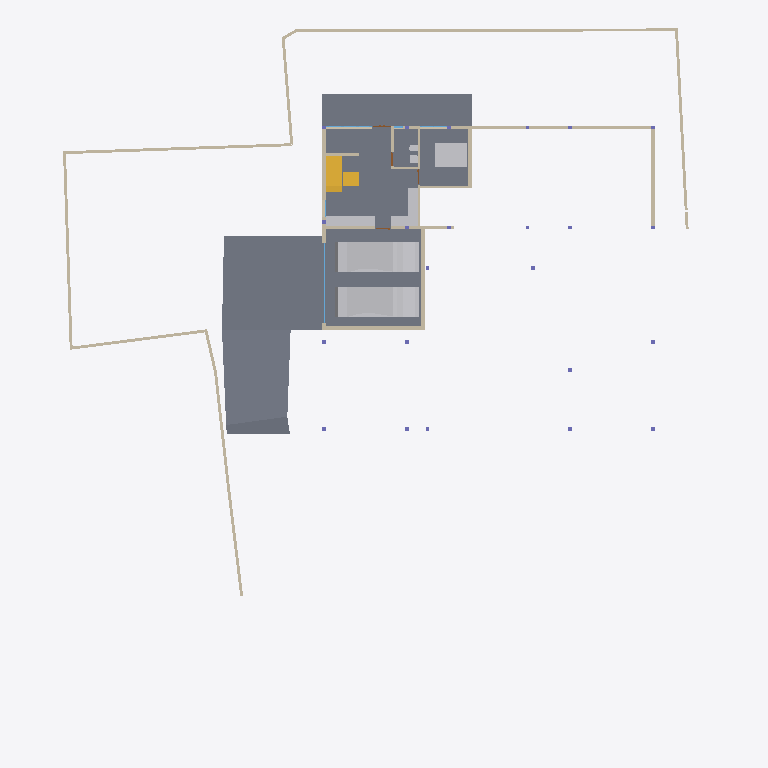
Plan cut of the same IFC building model at storey 'GF' (level -2.55 m, cut at -1.15 m), seen from above with north up, elements coloured by IFC class: 25 walls (beige), 8 other elements (light grey), 6 slabs (grey), 2 stair flights (yellow), 2 windows (light blue). Cut surfaces are drawn darker.
Extent 40.0 m × 44.2 m × 9.0 m (x, y, z). Storeys (5): GF at -2.55 m; FF Lvl at 0.00 m; FF at 0.45 m; FF Lintel at 3.15 m; SF at 3.65 m. Elements (562): 181 IfcColumn, 149 IfcBeam, 63 IfcWall, 40 IfcWindow, 26 IfcSlab, 24 IfcFurniture, 15 IfcCovering, 15 IfcDoor, 15 IfcSanitaryTerminal, 12 IfcFurnishingElement, 8 IfcUnitaryEquipment, 4 IfcVehicle.

HEADER;
FILE_DESCRIPTION(('ViewDefinition [CoordinationView]'),'2;1');
FILE_NAME('Manilal.ifc','2025-06-19T12:56:26+05:30',(),(),'IfcOpenShell 0.8.3-alpha250612','Bonsai 0.8.3-alpha250612-94452b4','');
FILE_SCHEMA(('IFC4X3'));
ENDSEC;
DATA;
#1480=IFCPROJECT('2TuuvCHJz54PsFPcraEbH$',$,'My Project',$,$,$,$,(#3,#128),#1481);
#3305=IFCSITE('0lpfVeOW52QfroqLYyHNY2',$,'My Site',$,$,#26,$,$,$,$,$,$,$,$);
#22021=IFCSITE('3bEIgyqTrDuwi1cEDDCOva',$,'Site',$,$,#223414,#22354,$,$,$,$,$,$,$);
#3313=IFCBUILDING('0MzaWOaS178x5FMqOflU3C',$,'My Building',$,$,#25,$,$,$,$,$,$);
#2081=IFCBUILDINGSTOREY('09kFoqoxrCvB1_fcEsMZsQ',$,'FF',$,$,#217,$,$,$,$);
#2986=IFCBUILDINGSTOREY('0zoFHJ9PnFW80M$mIVDQW3',$,'GF',$,$,#14477,$,$,$,$);
#17145=IFCBUILDINGSTOREY('0MckaoTknA3edZMUNhTyAK',$,'SF',$,$,#17254,$,$,$,$);
#20035=IFCBUILDINGSTOREY('3LpnsPikv4mRTBpfC3WQtx',$,'FF Lvl',$,$,#20051,$,$,$,$);
#23582=IFCBUILDINGSTOREY('0DtUgpQ1b6nBmkLmvc_ehu',$,'FF Lintel',$,$,#23767,$,$,$,$);
#15655=IFCSLAB('3aSar1Jj9DLfSAmIm2knx1',$,'Slab',$,$,#361336,#15669,$,$);
#29381=IFCSLAB('30Y2A3Waj1_g7GRY9nwvu4',$,'Slab',$,$,#389183,#29392,$,$);
#29348=IFCSLAB('1A5GJs4GvBjeLaBLjkEViO',$,'Slab',$,$,#235069,#29359,$,$);
#234743=IFCSLAB('3oqjVkrxP2kO8hyL_1bqut',$,'Slab',$,$,#389188,#234764,$,$);
#19398=IFCVEHICLE('0rzGDxo0H1CRYsT$ARQpVS',$,'Vehicle',$,$,#245789,#19411,$,$);
#93186=IFCVEHICLE('09kCGSf$LDBwv0agp2PRhM',$,'Vehicle',$,$,#245794,#93199,$,$);
#229124=IFCWALL('3MfSYaOiTA4AjSKpPvRhyi',$,'Wall',$,$,#395482,#229135,$,$);
#29284=IFCSLAB('3iSMNRhjn6RxAf9MsQotHf',$,'Slab',$,$,#235074,#29295,$,$);
#171459=IFCFURNITURE('2eCSdMrzH5F8FKRq_Kat7X',$,'Furniture',$,$,#326586,#171491,$,$);
#28186=IFCWALL('2UlyJbGOL47vem9W3W5T7b',$,'Wall',$,$,#214889,#28197,$,$);
#51049=IFCSTAIRFLIGHT('0QDG9AXQX0PgjOZTZBSSJQ',$,'StairFlight',$,$,#330515,#51062,$,12,11,0.183333337306976,0.150000005960464,.STRAIGHT.);
#214630=IFCWALL('1v3BeDslv3W8LfR3WiqTEd',$,'Wall',$,$,#214830,#214641,$,$);
#395961=IFCWALL('2oTy5UOG136OtM3IP_qiPs',$,'Wall',$,$,#396036,#395972,$,$);
#170412=IFCWALL('02QSUeXF96zws6rSEwOtxB',$,'Wall',$,$,#363385,#170423,$,$);
#323032=IFCFURNITURE('22FL70C_91$9Siy4CzgYVV',$,'Furniture',$,$,#323068,#323043,$,$);
#14810=IFCWALL('1YbjuILpv4AxLe7Ucp54z8',$,'Wall',$,$,#245122,#14821,$,$);
#27353=IFCWALL('2Y2Bm57Cb8Exxz7st0aRUc',$,'Wall',$,$,#214921,#27364,$,$);
#14894=IFCWALL('3LM7Pm6Iv8$Bf3kD16vEYX',$,'Wall',$,$,#387608,#14905,$,$);
#186191=IFCWALL('1Esm3AND1CI8J4fqgYsqen',$,'Wall',$,$,#186360,#186202,$,$);
#29467=IFCWALL('2U66_ERPrD$A$2PTOc1bPA',$,'Wall',$,$,#380726,#29478,$,$);
#319577=IFCFURNITURE('0fdrhMOd5CYABI21svJpWT',$,'Furniture',$,$,#442302,#319588,$,$);
#26619=IFCWALL('0FMxrmeoPF7x0oR7G9$aVh',$,'Wall',$,$,#27506,#26630,$,$);
#27060=IFCWALL('10l$0x7lzBbBMMGF1qxI0s',$,'Wall',$,$,#27511,#27071,$,$);
#30905=IFCWALL('0J9S4Srlb1MOsgNvH90_Ni',$,'Wall',$,$,#277657,#30916,$,$);
#28224=IFCWALL('10RvTK_K97Xg3Zon6pJwxP',$,'Wall',$,$,#229504,#28235,$,$);
#333903=IFCSLAB('3cIjCkU9z4KAJ3jF3WGIBm',$,'Slab',$,$,#333939,#333917,$,$);
#363172=IFCWALL('0m8tsesHb5O9gGZ7b7OJRA',$,'Wall',$,$,#363416,#363183,$,$);
#101546=IFCWALL('0Rf_6ET3jB1A$TE_PSB8cB',$,'Wall',$,$,#322961,#101557,$,$);
#330316=IFCSTAIRFLIGHT('0zdXW$cUL1CfQYZEU8WTCw',$,'StairFlight.001',$,$,#361341,#330329,$,3,2,0.206666668256124,0.25,.STRAIGHT.);
#175542=IFCFURNITURE('0rkBbNDlLBse4ihW$AUWVP',$,'Furniture',$,$,#319643,#175553,$,$);
#322727=IFCWALL('0NXfgi9BT5$x6dqiz38cKQ',$,'Wall',$,$,#322883,#322738,$,$);
#27098=IFCWALL('2qQNxnpy98iB6JMyhLi2FK',$,'Wall',$,$,#27516,#27109,$,$);
#322899=IFCWALL('301zTpBY56QRbhbSgqyTtD',$,'Wall',$,$,#322943,#322910,$,$);
#157672=IFCWALL('0uchRx$l984OM1mMLwWf3F',$,'Wall',$,$,#326581,#157683,$,$);
#14729=IFCWALL('2kOOzhf3b4QORblHJUR6b5',$,'Wall',$,$,#387626,#14740,$,$);
#18623=IFCWINDOW('0ge9G9fGz6TwGxq3OxN388',$,'Window.013',$,$,#436298,#44702,'DB',2.79999995231628,4.92999982833862,$,.SINGLE_PANEL.,$);
#245246=IFCWALL('0fvIejk9r9ru81UP$ZU6_y',$,'Wall',$,$,#442218,#245257,$,$);
#157929=IFCSANITARYTERMINAL('1fQERzEw932PSVsf5Pan1Y',$,'SanitaryTerminal',$,$,#443968,#374001,$,$);
#101891=IFCSANITARYTERMINAL('1ynXfcIYL2FgZOvaNltjdb',$,'SanitaryTerminal',$,$,#443963,#101904,$,$);
#319468=IFCWALL('0zD_rApJLFefqYg0GKIhzz',$,'Wall',$,$,#442236,#319479,$,$);
#395885=IFCWALL('0SzsKfT0jBuBF18kzhhOm3',$,'Wall',$,$,#395960,#395896,$,$);
#249971=IFCWINDOW('0hRuuxlHLF5xxLQaZFv7yQ',$,'Window',$,$,#378595,#378173,$,1.5,2.88000011444092,$,.TRIPLE_PANEL_VERTICAL.,$);
#28303=IFCWALL('27XUrfdFf8NB4WaAp9CQAl',$,'Wall',$,$,#235124,#28314,$,$);
ENDSEC;
